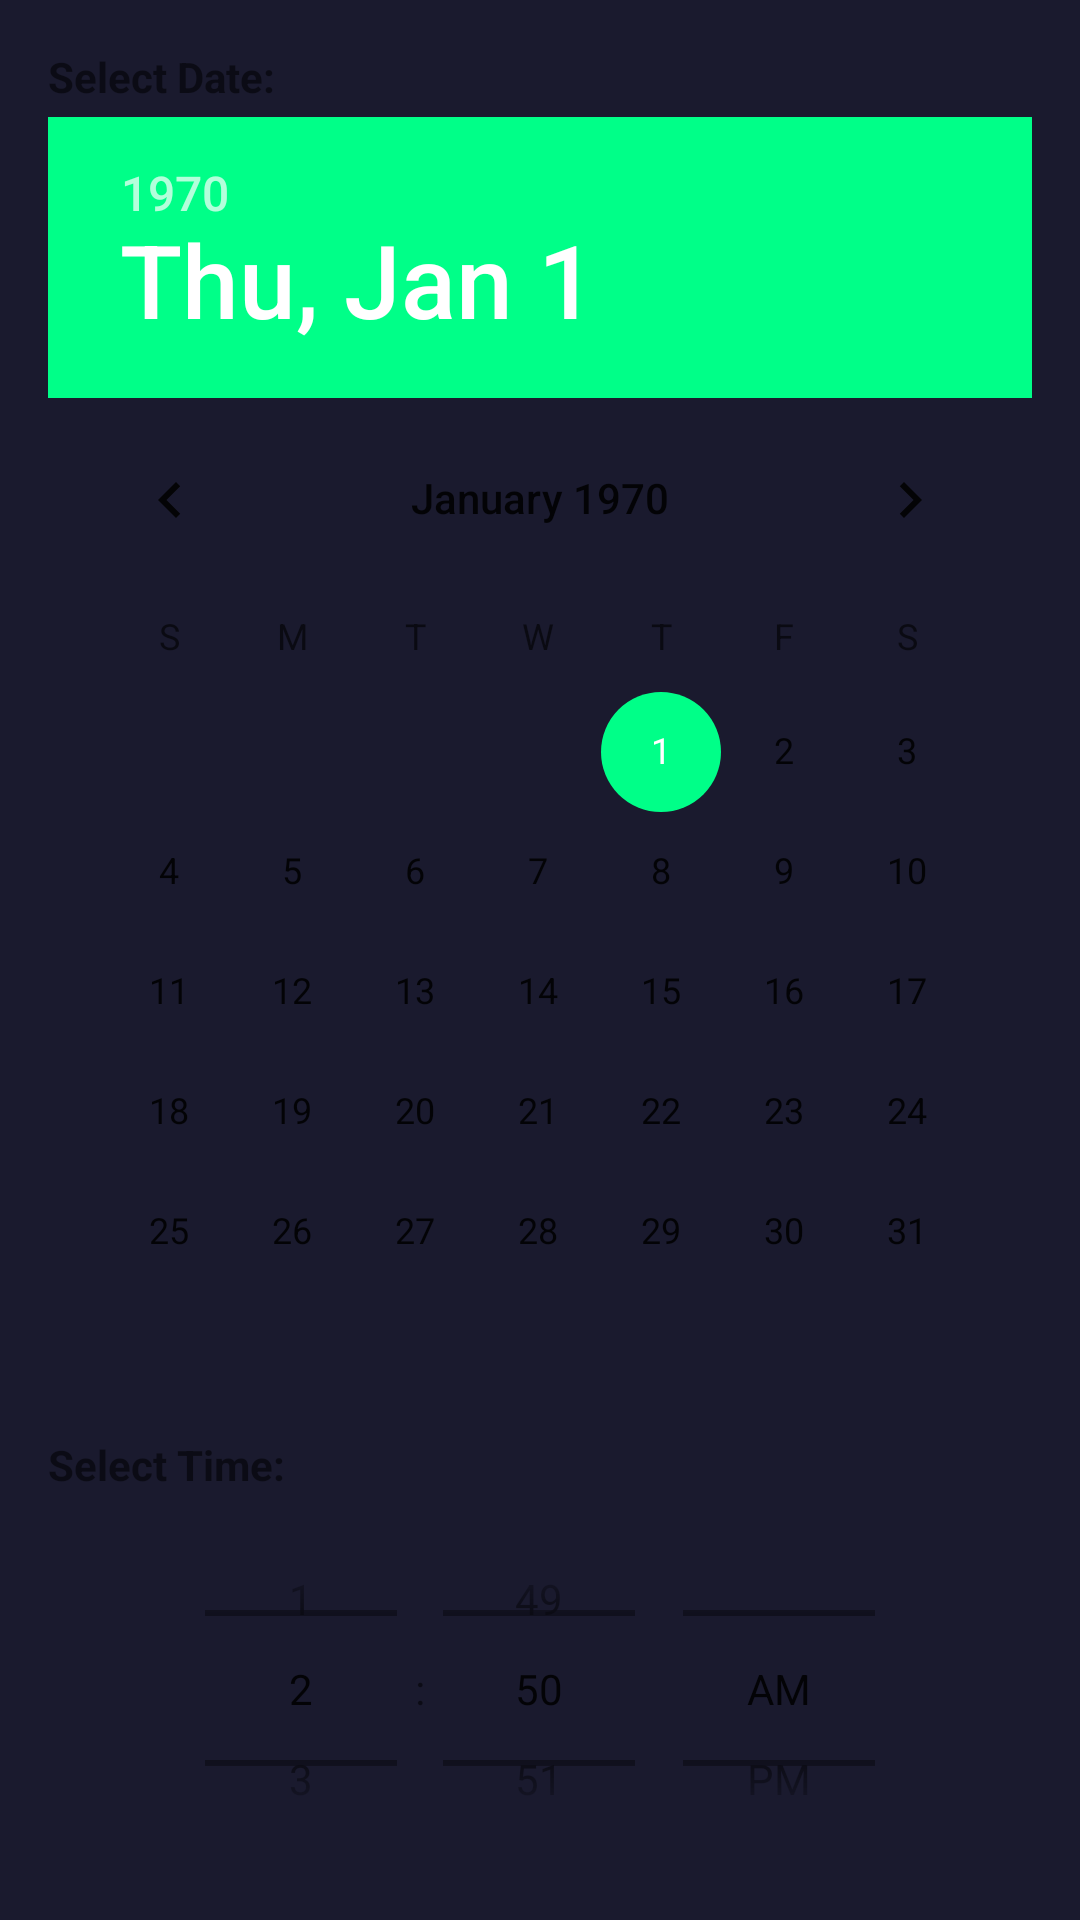

Android layout source for this screen:
<!-- AndroidManifest.xml: application theme Theme.SSDAC -->
<!-- res/layout/dialog_set_time.xml -->
<?xml version="1.0" encoding="utf-8"?>
<LinearLayout xmlns:android="http://schemas.android.com/apk/res/android"
    android:layout_width="match_parent"
    android:layout_height="wrap_content"
    android:orientation="vertical"
    android:padding="16dp">

    <TextView
        android:layout_width="match_parent"
        android:layout_height="wrap_content"
        android:text="Select Date:"
        android:textStyle="bold"
        android:paddingBottom="4dp"/>

    <DatePicker
        android:id="@+id/date_picker"
        android:layout_width="match_parent"
        android:layout_height="wrap_content"
        android:calendarViewShown="false"/>

    <TextView
        android:layout_width="match_parent"
        android:layout_height="wrap_content"
        android:text="Select Time:"
        android:textStyle="bold"
        android:paddingBottom="4dp"
        android:paddingTop="8dp"/>

    <TimePicker
        android:id="@+id/time_picker"
        android:layout_width="match_parent"
        android:layout_height="wrap_content"
        android:timePickerMode="spinner"/>

</LinearLayout>
<!-- resources referenced by this layout -->
<resources>
  <style name="Theme.SSDAC" parent="Theme.MaterialComponents.DayNight.NoActionBar">
          <item name="colorPrimary">#00D4FF</item>
          <item name="colorPrimaryVariant">#0077B6</item>
          <item name="colorOnPrimary">#000000</item>
          <item name="colorSecondary">#00FF88</item>
          <item name="android:windowBackground">#1A1A2E</item>
          <item name="android:statusBarColor">#16213E</item>
      </style>
</resources>
